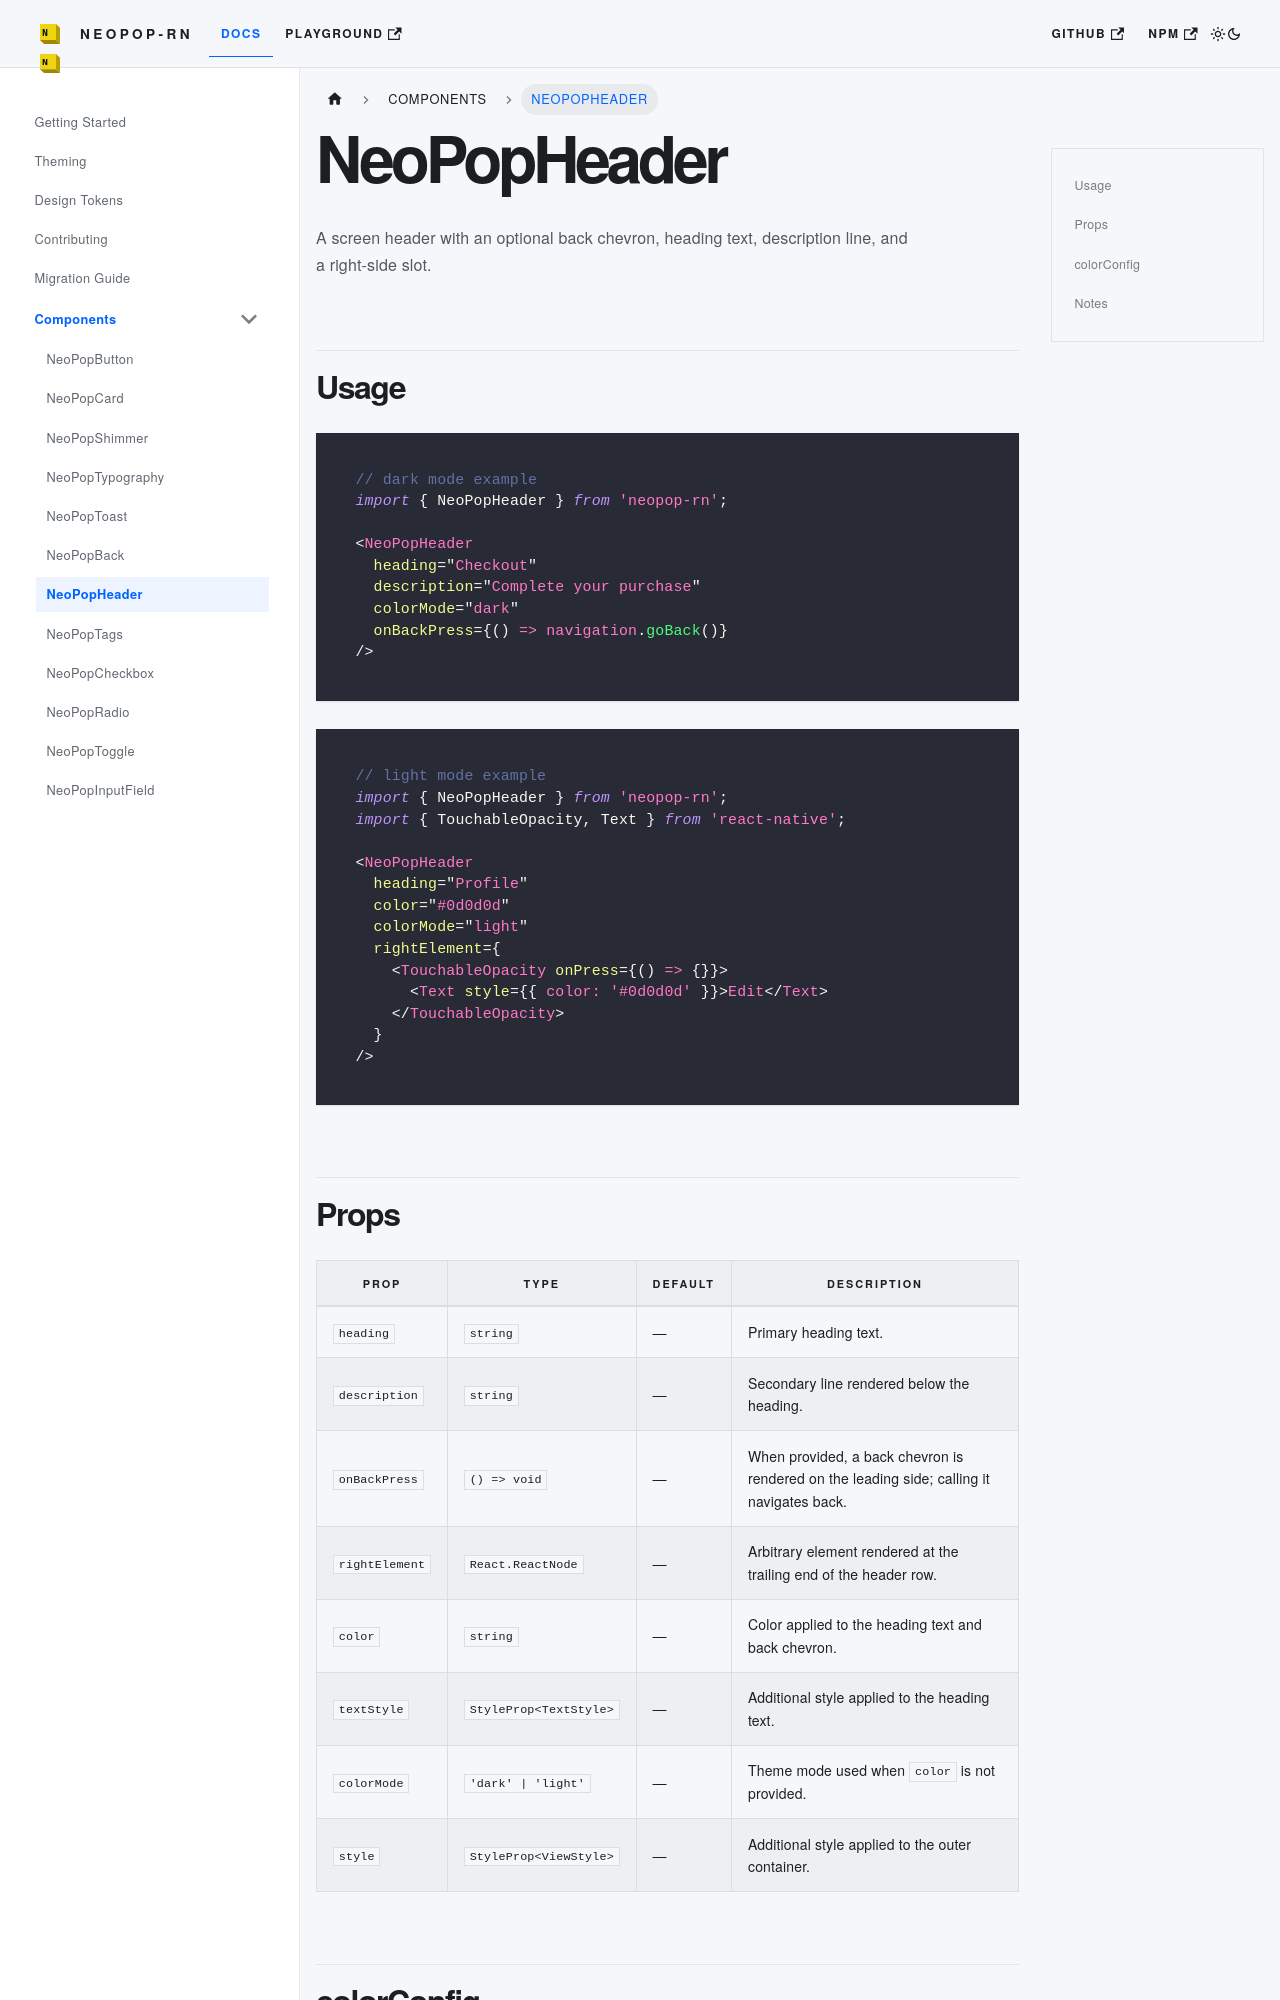

repository: codecollab-co/neopop-rn · page: docs/components/NeoPopHeader/index.html · generator: docusaurus

# NeoPopHeader

A screen header with an optional back chevron, heading text, description line, and a right-side slot.

## Usage

```tsx
// dark mode example
import { NeoPopHeader } from 'neopop-rn';

<NeoPopHeader
  heading="Checkout"
  description="Complete your purchase"
  colorMode="dark"
  onBackPress={() => navigation.goBack()}
/>
```

```tsx
// light mode example
import { NeoPopHeader } from 'neopop-rn';
import { TouchableOpacity, Text } from 'react-native';

<NeoPopHeader
  heading="Profile"
  color="#0d0d0d"
  colorMode="light"
  rightElement={
    <TouchableOpacity onPress={() => {}}>
      <Text style={{ color: '#0d0d0d' }}>Edit</Text>
    </TouchableOpacity>
  }
/>
```
